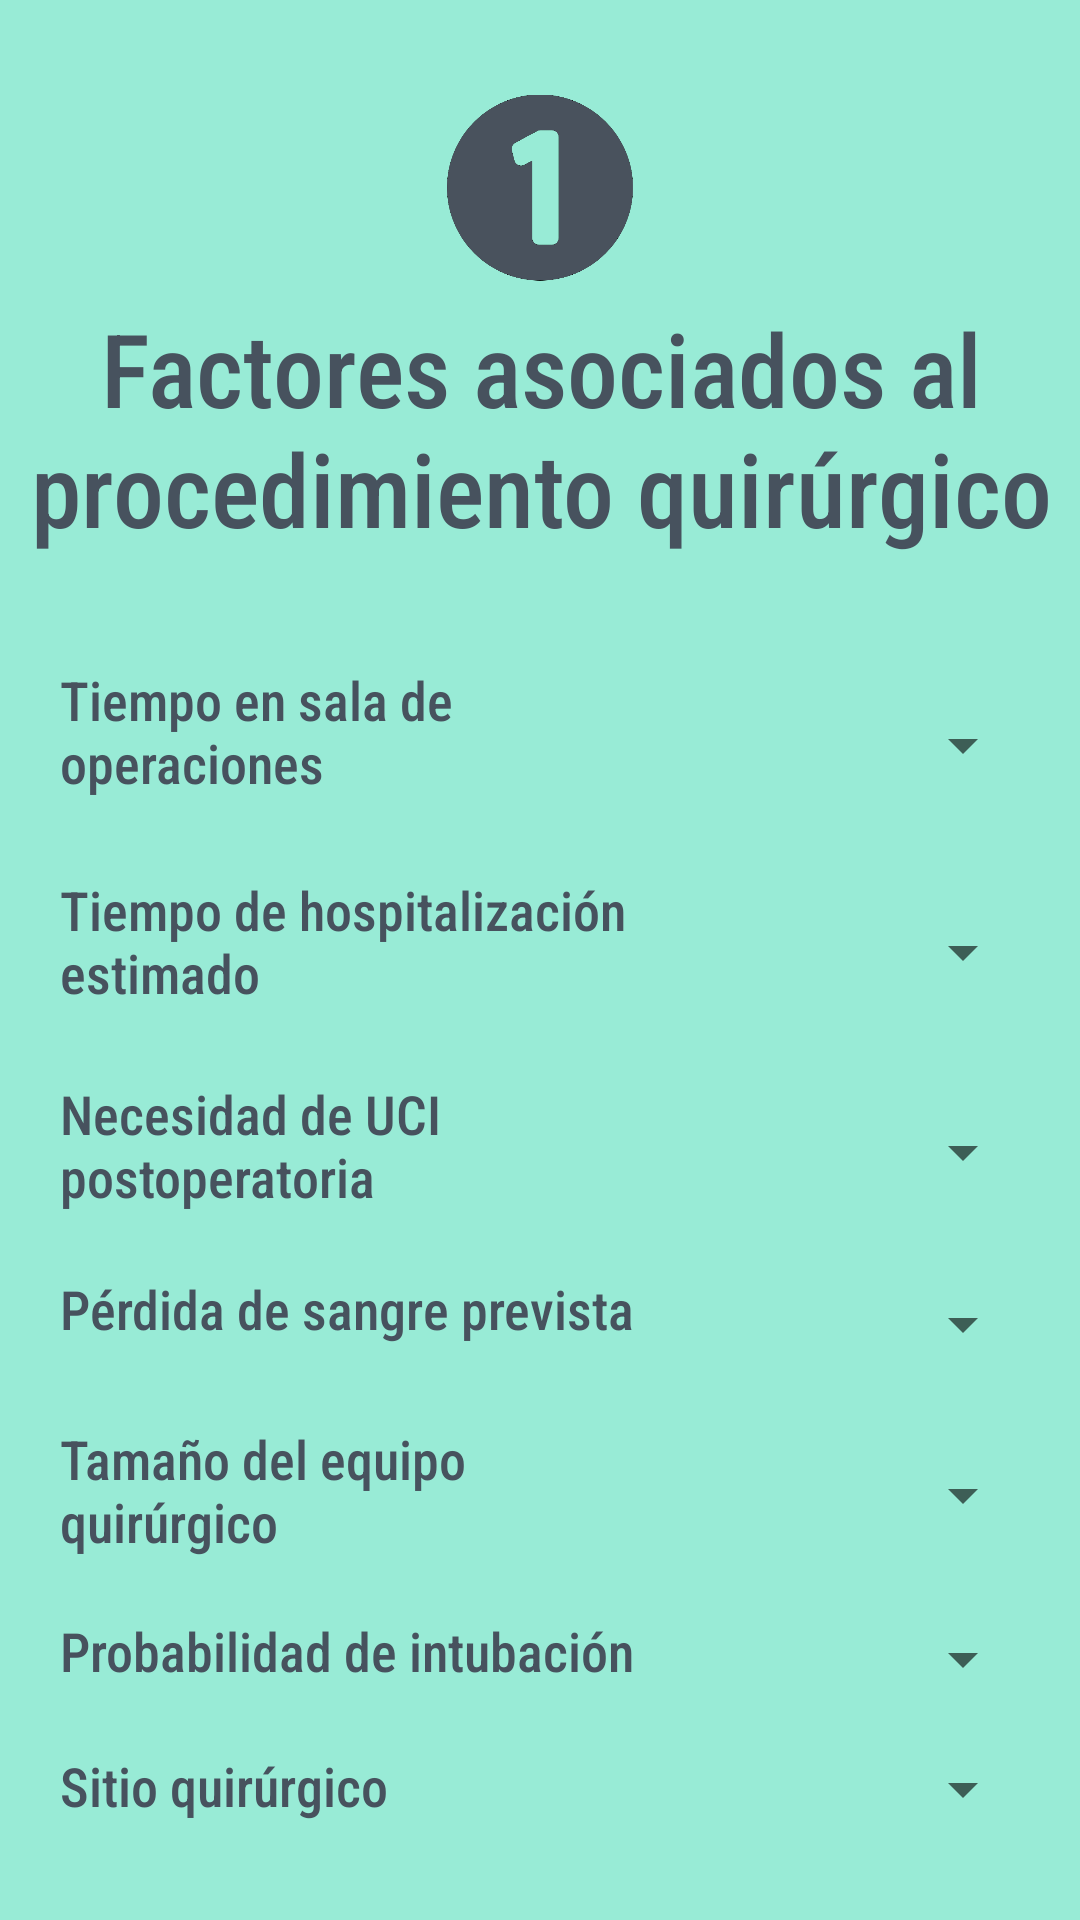

Android layout source for this screen:
<!-- AndroidManifest.xml: application theme Theme.CalculadoraMeNTS -->
<!-- res/layout/activity_third_fragment.xml -->
<?xml version="1.0" encoding="utf-8"?>
<androidx.constraintlayout.widget.ConstraintLayout xmlns:android="http://schemas.android.com/apk/res/android"
    xmlns:app="http://schemas.android.com/apk/res-auto"
    xmlns:tools="http://schemas.android.com/tools"
    android:id="@+id/ventana2"
    android:layout_width="match_parent"
    android:layout_height="match_parent"
    android:background="@color/fondo"
    tools:context=".ThirdFragment">

    <TextView
        android:id="@+id/p1Procedimiento"
        android:layout_width="199dp"
        android:layout_height="55dp"
        android:layout_marginStart="20dp"
        android:layout_marginTop="30dp"
        android:fontFamily="sans-serif-condensed-medium"
        android:text="Tiempo en sala de operaciones"
        android:textColor="@color/titulos"
        android:textSize="18sp"
        app:layout_constraintStart_toStartOf="parent"
        app:layout_constraintTop_toBottomOf="@+id/titulofactores"
        tools:visibility="visible" />

    <TextView
        android:id="@+id/p4Procedimiento"
        android:layout_width="198dp"
        android:layout_height="35dp"
        android:layout_marginStart="20dp"
        android:layout_marginTop="15dp"
        android:fontFamily="sans-serif-condensed-medium"
        android:text="Pérdida de sangre prevista"
        android:textColor="@color/titulos"
        android:textSize="18sp"
        app:layout_constraintStart_toStartOf="parent"
        app:layout_constraintTop_toBottomOf="@+id/p3Procedimiento" />

    <TextView
        android:id="@+id/p6Procedimiento"
        android:layout_width="197dp"
        android:layout_height="30dp"
        android:layout_marginStart="20dp"
        android:layout_marginTop="15dp"
        android:fontFamily="sans-serif-condensed-medium"
        android:text="Probabilidad de intubación"
        android:textColor="@color/titulos"
        android:textSize="18sp"
        app:layout_constraintStart_toStartOf="parent"
        app:layout_constraintTop_toBottomOf="@+id/p5Procedimiento" />

    <TextView
        android:id="@+id/p7Procedimiento"
        android:layout_width="196dp"
        android:layout_height="27dp"
        android:layout_marginStart="20dp"
        android:layout_marginTop="15dp"
        android:fontFamily="sans-serif-condensed-medium"
        android:text="Sitio quirúrgico"
        android:textColor="@color/titulos"
        android:textSize="18sp"
        app:layout_constraintStart_toStartOf="parent"
        app:layout_constraintTop_toBottomOf="@+id/p6Procedimiento" />

    <TextView
        android:id="@+id/p2Procedimiento"
        android:layout_width="197dp"
        android:layout_height="53dp"
        android:layout_marginStart="20dp"
        android:layout_marginTop="15dp"
        android:fontFamily="sans-serif-condensed-medium"
        android:text="Tiempo de hospitalización estimado"
        android:textColor="@color/titulos"
        android:textSize="18sp"
        app:layout_constraintStart_toStartOf="parent"
        app:layout_constraintTop_toBottomOf="@+id/p1Procedimiento" />

    <TextView
        android:id="@+id/p3Procedimiento"
        android:layout_width="198dp"
        android:layout_height="50dp"
        android:layout_marginStart="20dp"
        android:layout_marginTop="15dp"
        android:fontFamily="sans-serif-condensed-medium"
        android:text="Necesidad de UCI postoperatoria"
        android:textColor="@color/titulos"
        android:textSize="18sp"
        app:layout_constraintStart_toStartOf="parent"
        app:layout_constraintTop_toBottomOf="@+id/p2Procedimiento" />

    <TextView
        android:id="@+id/p5Procedimiento"
        android:layout_width="198dp"
        android:layout_height="49dp"
        android:layout_marginStart="20dp"
        android:layout_marginTop="15dp"
        android:fontFamily="sans-serif-condensed-medium"
        android:text="Tamaño del equipo quirúrgico"
        android:textColor="@color/titulos"
        android:textSize="18sp"
        app:layout_constraintStart_toStartOf="parent"
        app:layout_constraintTop_toBottomOf="@+id/p4Procedimiento" />

    <Button
        android:id="@+id/v2BotonSiguiente"
        android:layout_width="wrap_content"
        android:layout_height="wrap_content"
        android:layout_marginTop="40dp"
        android:layout_marginEnd="50dp"
        android:layout_marginBottom="50dp"
        android:backgroundTint="@color/titulos"
        android:fontFamily="sans-serif-condensed-medium"
        android:text="Siguiente"
        android:textColor="@color/white"
        app:layout_constraintBottom_toBottomOf="parent"
        app:layout_constraintEnd_toEndOf="parent"
        app:layout_constraintTop_toBottomOf="@+id/p7Procedimiento"
        app:layout_constraintVertical_bias="1.0" />

    <Button
        android:id="@+id/v2BotonAtras"
        android:layout_width="wrap_content"
        android:layout_height="wrap_content"
        android:layout_marginStart="50dp"
        android:layout_marginTop="40dp"
        android:layout_marginBottom="50dp"
        android:backgroundTint="@color/titulos"
        android:fontFamily="sans-serif-condensed-medium"
        android:text="Atrás"
        android:textColor="@color/white"
        app:layout_constraintBottom_toBottomOf="parent"
        app:layout_constraintStart_toStartOf="parent"
        app:layout_constraintTop_toBottomOf="@+id/p7Procedimiento"
        app:layout_constraintVertical_bias="1.0" />

    <Spinner
        android:id="@+id/spinner1"
        android:layout_width="138dp"
        android:layout_height="55dp"
        android:layout_marginTop="30dp"
        android:layout_marginEnd="15dp"
        android:dropDownSelector="@color/titulos"
        app:layout_constraintEnd_toEndOf="parent"
        app:layout_constraintTop_toBottomOf="@+id/titulofactores" />

    <Spinner
        android:id="@+id/spinner2"
        android:layout_width="138dp"
        android:layout_height="53dp"
        android:layout_marginTop="15dp"
        android:layout_marginEnd="15dp"
        android:dropDownSelector="@color/titulos"
        app:layout_constraintEnd_toEndOf="parent"
        app:layout_constraintTop_toBottomOf="@+id/spinner1" />

    <Spinner
        android:id="@+id/spinner3"
        android:layout_width="138dp"
        android:layout_height="50dp"
        android:layout_marginTop="15dp"
        android:layout_marginEnd="15dp"
        android:dropDownSelector="@color/titulos"
        app:layout_constraintEnd_toEndOf="parent"
        app:layout_constraintTop_toBottomOf="@+id/spinner2" />

    <Spinner
        android:id="@+id/spinner4"
        android:layout_width="138dp"
        android:layout_height="35dp"
        android:layout_marginTop="15dp"
        android:layout_marginEnd="15dp"
        android:dropDownSelector="@color/titulos"
        app:layout_constraintEnd_toEndOf="parent"
        app:layout_constraintTop_toBottomOf="@+id/spinner3" />

    <Spinner
        android:id="@+id/spinner5"
        android:layout_width="138dp"
        android:layout_height="49dp"
        android:layout_marginTop="15dp"
        android:layout_marginEnd="15dp"
        android:dropDownSelector="@color/titulos"
        app:layout_constraintEnd_toEndOf="parent"
        app:layout_constraintTop_toBottomOf="@+id/spinner4" />

    <Spinner
        android:id="@+id/spinner6"
        android:layout_width="138dp"
        android:layout_height="30dp"
        android:layout_marginTop="15dp"
        android:layout_marginEnd="15dp"
        android:dropDownSelector="@color/titulos"
        app:layout_constraintEnd_toEndOf="parent"
        app:layout_constraintTop_toBottomOf="@+id/spinner5" />

    <Spinner
        android:id="@+id/spinner7"
        android:layout_width="138dp"
        android:layout_height="27dp"
        android:layout_marginTop="15dp"
        android:layout_marginEnd="15dp"
        android:dropDownSelector="@color/titulos"
        app:layout_constraintEnd_toEndOf="parent"
        app:layout_constraintTop_toBottomOf="@+id/spinner6" />

    <ImageView
        android:id="@+id/imageView"
        android:layout_width="62dp"
        android:layout_height="75dp"
        android:layout_marginTop="25dp"
        app:layout_constraintBottom_toTopOf="@+id/titulofactores"
        app:layout_constraintEnd_toEndOf="parent"
        app:layout_constraintStart_toStartOf="parent"
        app:layout_constraintTop_toTopOf="parent"
        app:srcCompat="@drawable/numero1" />

    <TextView
        android:id="@+id/titulofactores"
        android:layout_width="384dp"
        android:layout_height="91dp"
        android:layout_marginTop="100dp"
        android:fontFamily="sans-serif-condensed-medium"
        android:text="Factores asociados al procedimiento quirúrgico"
        android:textAlignment="center"
        android:textColor="@color/titulos"
        android:textSize="34sp"
        app:layout_constraintEnd_toEndOf="parent"
        app:layout_constraintStart_toStartOf="parent"
        app:layout_constraintTop_toTopOf="parent" />

</androidx.constraintlayout.widget.ConstraintLayout>
<!-- resources referenced by this layout -->
<resources>
  <color name="fondo">#98EBD6</color>
  <color name="titulos">#47525E</color>
  <color name="white">#FFFFFFFF</color>
  <!-- drawable numero1: png bitmap (drawable, 7495 bytes) -->
  <style name="Theme.CalculadoraMeNTS" parent="Theme.MaterialComponents.DayNight.DarkActionBar">
          
          <item name="colorPrimary">@color/purple_500</item>
          <item name="colorPrimaryVariant">@color/purple_700</item>
          <item name="colorOnPrimary">@color/white</item>
          
          <item name="colorSecondary">@color/teal_200</item>
          <item name="colorSecondaryVariant">@color/teal_700</item>
          <item name="colorOnSecondary">@color/black</item>
          
          <item name="android:statusBarColor" tools:targetApi="l">?attr/colorPrimaryVariant</item>
          
      </style>
  <color name="purple_500">#FF6200EE</color>
  <color name="purple_700">#FF3700B3</color>
  <color name="teal_200">#FF03DAC5</color>
  <color name="teal_700">#FF018786</color>
  <color name="black">#FF000000</color>
</resources>
